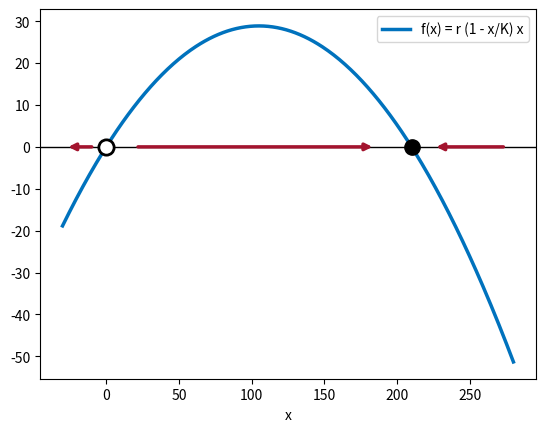

Write Python code to recreate this figure.
# Abb. 3.14: Phasenlinie des logistischen Modells (Buch, Abschnitt 3.3, Gl. 3.22)
# f(x) = r (1 - x/K) x mit r = 0.55, K = 210; wo f > 0 ist, wächst x (Pfeil nach rechts), wo f < 0 ist, fällt x
# (c) 2026 Philipp Kügler · Programm zum Buch „Dynamische Systeme in den Lebenswissenschaften“ · MIT-Lizenz (siehe LICENSE)
import numpy as np
import matplotlib.pyplot as plt
r, K = 0.55, 210
f = lambda x: r * (1 - x / K) * x
df = lambda x: r * (1 - 2 * x / K)                      # Ableitung f'(x)
x = np.linspace(-30, 280, 400)
plt.plot(x, f(x), color=(0, 0.447, 0.741), lw=2.5, label="f(x) = r (1 - x/K) x")
plt.axhline(0, color="k", lw=1)
for a, b in [(20, 185), (275, 225), (-8, -28)]:         # Phasenlinie: Bewegungsrichtung von x
    plt.annotate("", xy=(b, 0), xytext=(a, 0), arrowprops=dict(arrowstyle="-|>", color=(0.64, 0.08, 0.18), lw=2.5))
plt.plot(0, 0, "o", ms=11, mfc="w", mec="k", mew=2); plt.plot(K, 0, "ko", ms=11)
for xs in [0, K]:
    print(f"x* = {xs:3d}: f'(x*) = {df(xs):5.2f} ->", "stabil" if df(xs) < 0 else "instabil")
plt.xlabel("x"); plt.legend()
plt.show()
